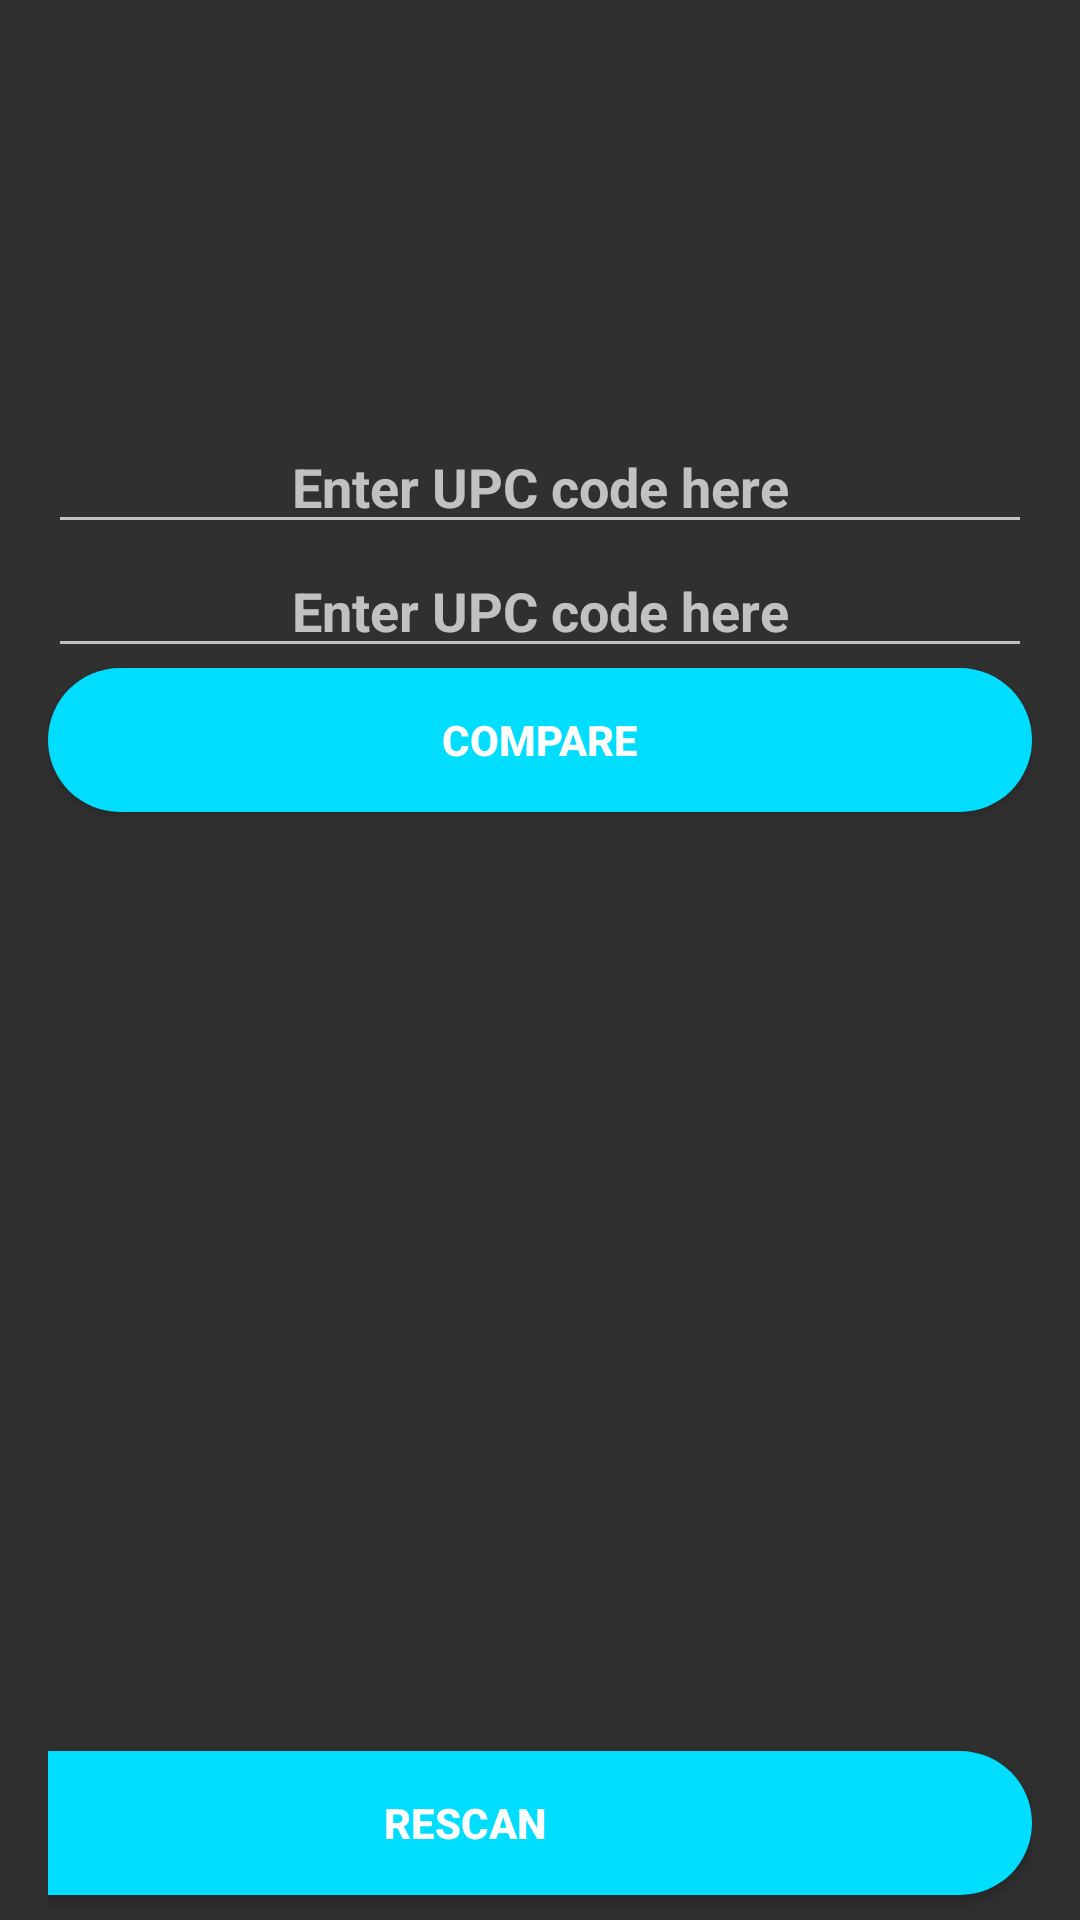

The Android layout XML behind this screen, and the referenced resources:
<!-- AndroidManifest.xml: activity theme AppTheme -->
<!-- res/layout/landing_page.xml -->
<?xml version="1.0" encoding="utf-8"?>
<LinearLayout xmlns:android="http://schemas.android.com/apk/res/android"
    android:layout_width="match_parent"
    android:layout_height="match_parent"
    android:paddingLeft="16dp"
    android:paddingRight="16dp"
    android:orientation="vertical"
    android:weightSum="1">

    <TableRow
        android:layout_width="379dp"
        android:layout_height="140dp" />

    <EditText
        android:id="@+id/upcText1"
        android:layout_width="match_parent"
        android:layout_height="wrap_content"
        android:gravity="center"
        android:hint="@string/upc_hint" />

    <EditText
        android:id="@+id/upcText2"
        android:layout_width="match_parent"
        android:layout_height="wrap_content"
        android:gravity="center"
        android:hint="@string/upc_hint" />

    <Button
        android:id="@+id/getNutrientsButton"
        android:layout_width="match_parent"
        android:layout_height="wrap_content"
        android:layout_gravity="right"
        android:background="@drawable/rounded_button"
        android:text="@string/compare" />

    <TableRow
        android:layout_width="376dp"
        android:layout_height="231dp"
        android:layout_weight="0.91" />

    <Button
        android:id="@+id/scanBarcodesButton"
        android:layout_width="378dp"
        android:layout_height="wrap_content"
        android:layout_gravity="right"
        android:background="@drawable/rounded_button"
        android:text="@string/rescan" />

</LinearLayout>
<!-- resources referenced by this layout -->
<resources>
  <!-- drawable rounded_button (drawable) -->
  <?xml version="1.0" encoding="utf-8"?>
  <selector xmlns:android="http://schemas.android.com/apk/res/android">
      <item android:drawable="@drawable/green_rounded" android:state_pressed="true" />
      <item android:drawable="@drawable/green_rounded" android:state_focused="true" />
      <item android:drawable="@drawable/green_rounded" android:state_enabled="true" />
      <item android:drawable="@drawable/green_rounded" />
  </selector>
  <string name="compare"><b>Compare</b></string>
  <string name="rescan"><b>Rescan</b></string>
  <string name="upc_hint"><b>Enter UPC code here</b></string>
  <style name="AppTheme" parent="Theme.AppCompat.NoActionBar">
          
  
          <item name="colorPrimary">@color/colorPrimary</item>
          <item name="colorPrimaryDark">@color/colorPrimaryDark</item>
          <item name="colorAccent">@color/colorAccent</item>
      </style>
  <!-- drawable green_rounded (drawable) -->
  <?xml version="1.0" encoding="utf-8"?>
  <shape xmlns:android="http://schemas.android.com/apk/res/android"
      android:shape="rectangle">
      <corners android:radius="25dp"/>
      <solid android:color="@android:color/holo_blue_bright"/>
  </shape>
  <!-- not gathered from this repository: default colours our renderer supplied (Android Studio template values) -->
  <color name="colorPrimary">#FF6200EE</color>
  <color name="colorPrimaryDark">#FF3700B3</color>
  <color name="colorAccent">#FF03DAC5</color>
</resources>
